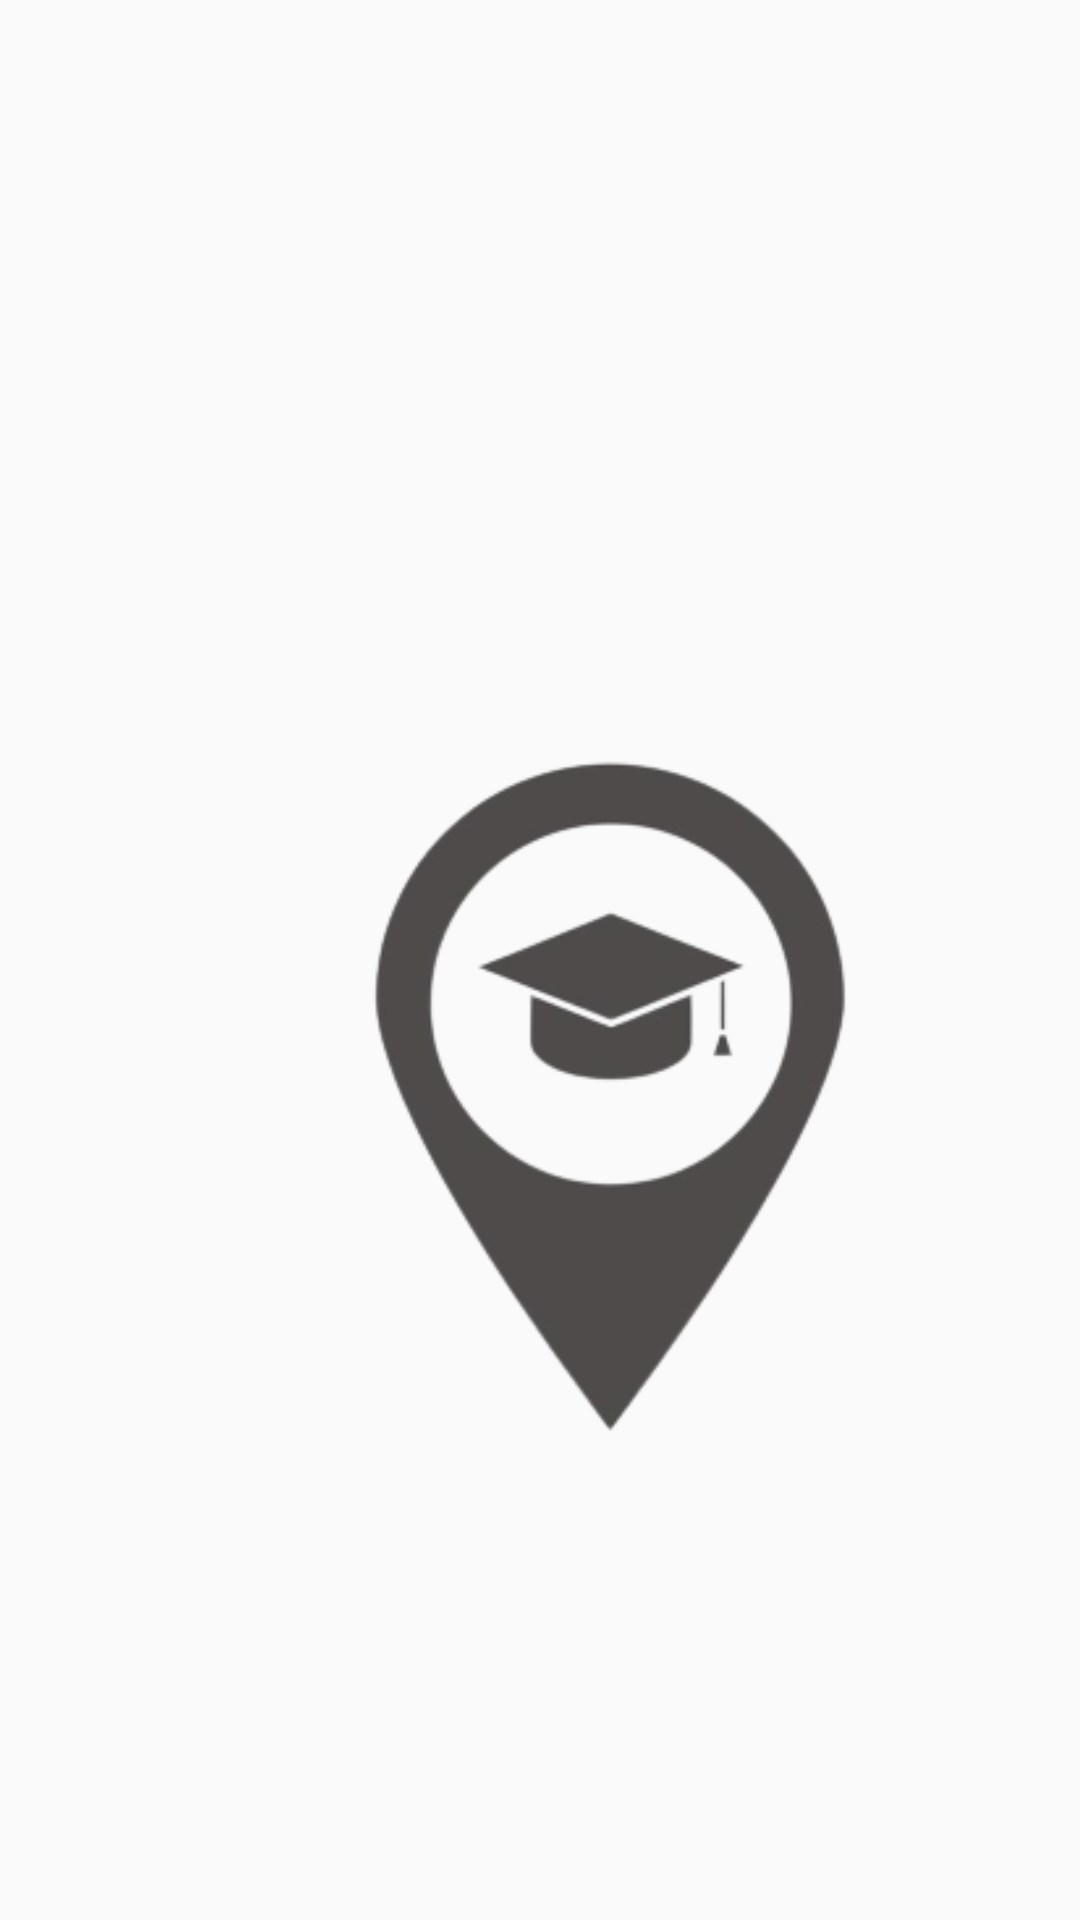

The Android layout XML behind this screen, and the referenced resources:
<!-- AndroidManifest.xml: application theme Theme.CampusBud -->
<!-- res/layout/activity_launch.xml -->
<?xml version="1.0" encoding="utf-8"?>
<androidx.constraintlayout.widget.ConstraintLayout xmlns:android="http://schemas.android.com/apk/res/android"
    xmlns:app="http://schemas.android.com/apk/res-auto"
    xmlns:tools="http://schemas.android.com/tools"
    android:layout_width="match_parent"
    android:layout_height="match_parent"
    tools:context=".LaunchActivity">

    <ImageView
        android:id="@+id/ivLaunchIcon"
        android:layout_width="174dp"
        android:layout_height="233dp"
        android:layout_marginStart="116dp"
        android:layout_marginTop="248dp"
        app:layout_constraintStart_toStartOf="parent"
        app:layout_constraintTop_toTopOf="parent"
        app:srcCompat="@drawable/campusicon" />
</androidx.constraintlayout.widget.ConstraintLayout>
<!-- resources referenced by this layout -->
<resources>
  <!-- drawable campusicon: png bitmap (drawable, 24382 bytes) -->
  <style name="Theme.CampusBud" parent="Theme.MaterialComponents.DayNight.NoActionBar.Bridge">
          
          <item name="colorPrimary">@color/purple_500</item>
          <item name="colorPrimaryVariant">@color/purple_700</item>
          <item name="colorOnPrimary">@color/white</item>
          
          <item name="colorSecondary">@color/teal_200</item>
          <item name="colorSecondaryVariant">@color/teal_700</item>
          <item name="colorOnSecondary">@color/black</item>
          
          <item name="android:statusBarColor" tools:targetApi="l">?attr/colorPrimaryVariant</item>
          
      </style>
  <!-- not gathered from this repository: default colours our renderer supplied (Android Studio template values) -->
  <color name="purple_500">#FF6200EE</color>
  <color name="purple_700">#FF3700B3</color>
  <color name="teal_200">#FF03DAC5</color>
  <color name="teal_700">#FF018786</color>
  <color name="black">#FF000000</color>
  <color name="white">#FFFFFFFF</color>
</resources>
